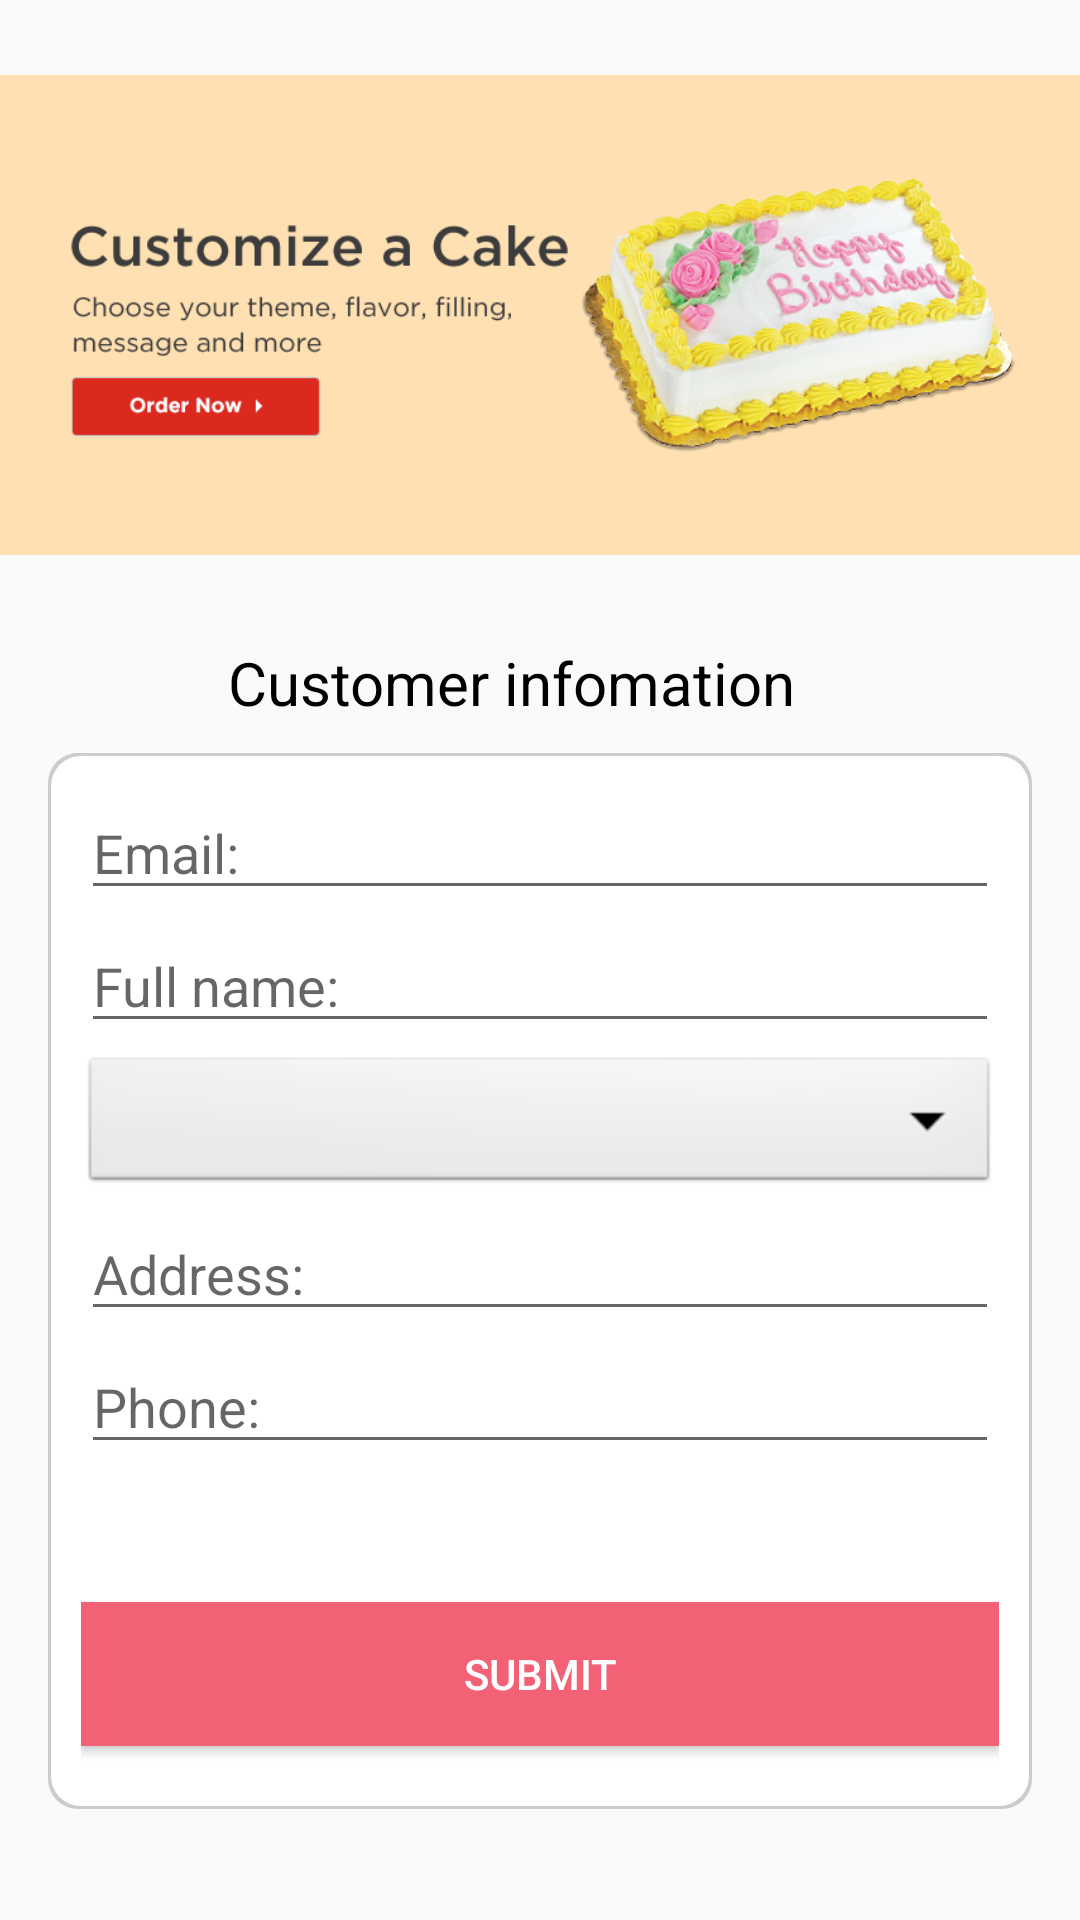

Reconstruct the res/layout file that produces this screen, plus the resources it refers to.
<!-- AndroidManifest.xml: application theme MyTheme -->
<!-- res/layout/fragment_order.xml -->
<?xml version="1.0" encoding="utf-8"?>
<LinearLayout xmlns:android="http://schemas.android.com/apk/res/android"
    android:layout_width="match_parent"
    android:layout_height="match_parent"
    android:orientation="vertical">
    <RelativeLayout
        android:layout_width="match_parent"
        android:layout_height="match_parent">

        <ImageView
            android:id="@+id/ivBanner"
            android:layout_width="match_parent"
            android:layout_marginTop="25dp"
            android:paddingLeft="20dp"
            android:paddingRight="20dp"
            android:layout_height="160dp"
            android:background="@color/human"
            android:src="@mipmap/banner1" />

        <RelativeLayout
            android:layout_width="match_parent"
            android:layout_height="match_parent"
            android:layout_below="@+id/ivBanner"
            android:paddingLeft="16dp"
            android:paddingRight="16dp"
            android:paddingTop="16dp">

            <RelativeLayout
                android:id="@+id/container_1"
                android:layout_width="match_parent"
                android:layout_height="match_parent">

                <LinearLayout
                    android:id="@+id/topTitle"
                    android:layout_width="match_parent"
                    android:layout_height="50dp">

                    <ImageView
                        android:id="@+id/ivCustomer"
                        android:layout_width="50dp"
                        android:layout_height="50dp"
                        android:src="@mipmap/ic_customer" />

                    <TextView
                        android:id="@+id/tvTitle"
                        android:layout_width="match_parent"
                        android:layout_height="40dp"
                        android:gravity="bottom"
                        android:paddingLeft="10dp"
                        android:text="Customer infomation"
                        android:textColor="@color/black"
                        android:textSize="20sp" />
                </LinearLayout>

                <LinearLayout
                    android:layout_width="fill_parent"
                    android:layout_height="wrap_content"
                    android:layout_below="@+id/topTitle"
                    android:background="@drawable/custom_border_order"
                    android:gravity="center_horizontal"
                    android:orientation="vertical">

                    <EditText
                        android:id="@+id/txtEmail"
                        android:layout_width="match_parent"
                        android:layout_height="wrap_content"
                        android:ems="10"
                        android:hint="Email:"
                        android:inputType="textEmailAddress" />

                    <EditText
                        android:id="@+id/txtName"
                        android:layout_width="match_parent"
                        android:layout_height="wrap_content"
                        android:layout_marginTop="3dp"
                        android:ems="10"
                        android:hint="Full name:"
                        android:inputType="textEmailAddress" />

                    <Spinner
                        android:id="@+id/spDistrict"
                        android:layout_width="match_parent"
                        android:layout_height="wrap_content"
                        android:layout_marginTop="3dp"
                        android:background="@android:drawable/btn_dropdown"
                        android:spinnerMode="dropdown" />

                    <EditText
                        android:id="@+id/txtAddress"
                        android:layout_width="match_parent"
                        android:layout_height="wrap_content"
                        android:layout_marginTop="3dp"
                        android:ems="10"
                        android:hint="Address:"
                        android:inputType="textEmailAddress" />

                    <EditText
                        android:id="@+id/txtPhone"
                        android:layout_width="match_parent"
                        android:layout_height="wrap_content"
                        android:layout_marginTop="3dp"
                        android:ems="10"
                        android:hint="Phone:"
                        android:inputType="textEmailAddress" />

                    <TextView
                        android:id="@+id/txtAlert"
                        android:layout_width="match_parent"
                        android:layout_height="40dp"
                        android:layout_marginTop="3dp" />

                    <Button
                        android:id="@+id/btnOrder"
                        android:layout_width="match_parent"
                        android:layout_height="wrap_content"
                        android:layout_marginBottom="10dp"
                        android:layout_marginTop="3dp"
                        android:background="@color/pink"
                        android:text="Submit"
                        android:textColor="@color/white" />
                </LinearLayout>
            </RelativeLayout>

        </RelativeLayout>
    </RelativeLayout>

</LinearLayout>
<!-- resources referenced by this layout -->
<resources>
  <color name="black">#000</color>
  <color name="human">#FFE0B2</color>
  <color name="pink">#f36176</color>
  <color name="white">#fff</color>
  <!-- drawable custom_border_order (drawable) -->
  <?xml version="1.0" encoding="utf-8"?>
  <layer-list xmlns:android="http://schemas.android.com/apk/res/android">
      <item>
          <shape>
              <corners android:radius="10dp" />
              <padding
                  android:bottom="1dp"
                  android:left="1dp"
                  android:right="1dp"
                  android:top="1dp" />
              <solid android:color="#CCCCCC" />
          </shape>
      </item>
      <item>
          <shape android:shape="rectangle">
              <corners android:radius="10dp" />
              <padding
                  android:bottom="10dp"
                  android:left="10dp"
                  android:right="10dp"
                  android:top="10dp" />
              <solid android:color="#ffffff" />
          </shape>
      </item>
  </layer-list>
  <!-- mipmap banner1: png bitmap (mipmap-xxhdpi, 138796 bytes) -->
  <style name="MyTheme" parent="MyTheme.Base">
      </style>
  <style name="MyTheme.Base" parent="Theme.AppCompat.Light.NoActionBar">
          
      </style>
</resources>
